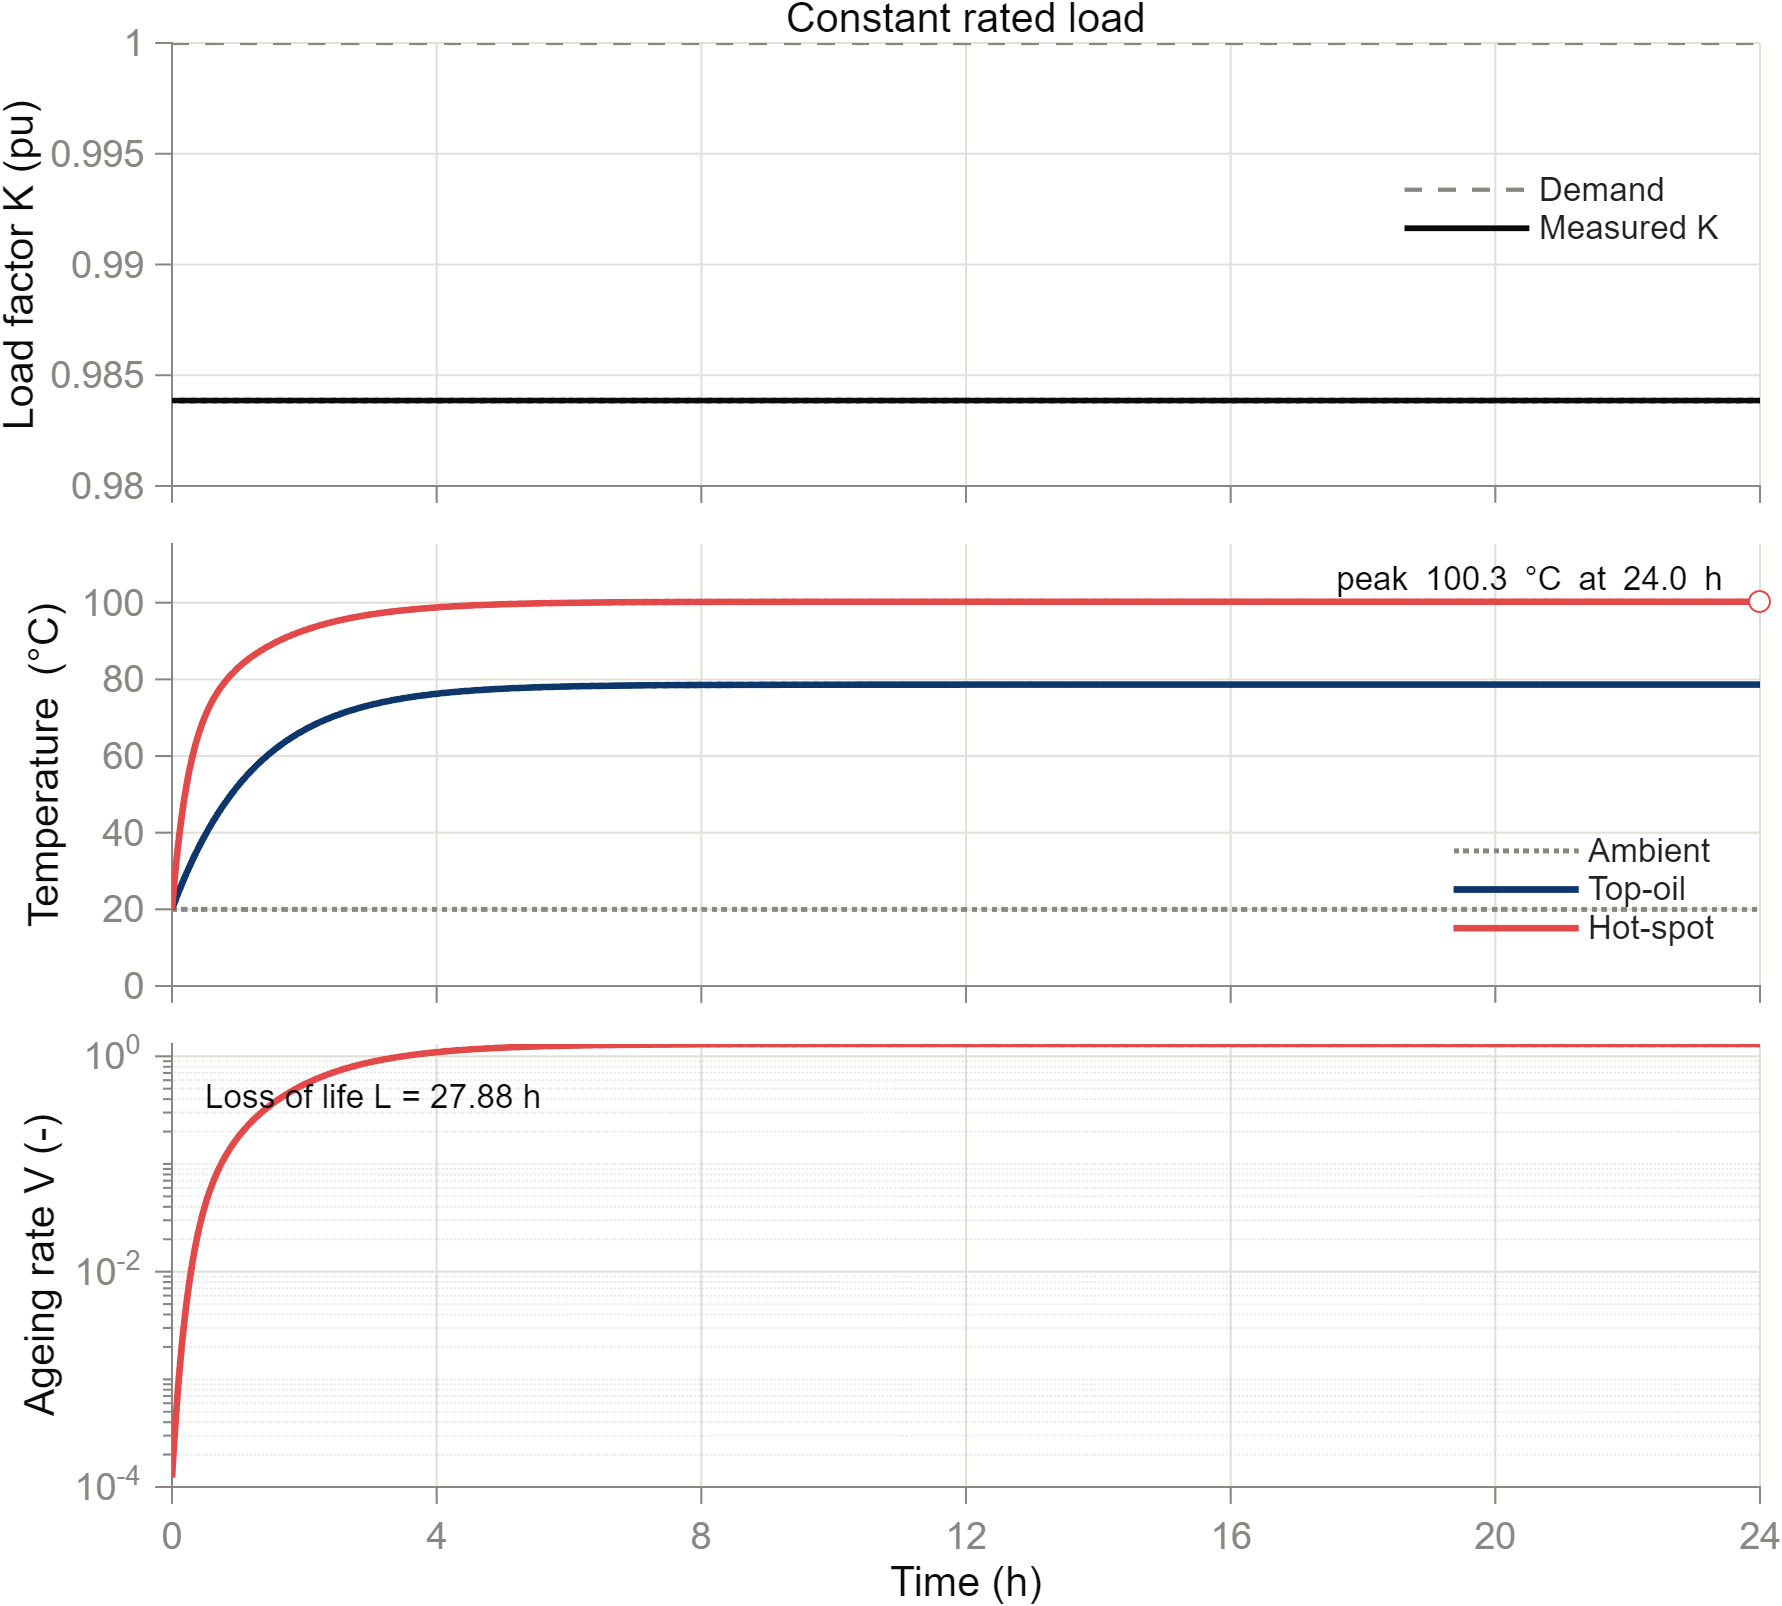

The table this chart was drawn from, first rows:
time_h, demand_pu, K_measured_pu, ambient_C, top_oil_C, hot_spot_C, ageing_rate_V
0, 1, 0.9839, 20, 20, 20, 0.0001221
0.118, 1, 0.9839, 20, 25.28, 40.49, 0.001303
0.2847, 1, 0.9839, 20, 31.94, 58.03, 0.009878
0.4513, 1, 0.9839, 20, 37.77, 68.23, 0.03211
0.618, 1, 0.9839, 20, 42.87, 74.65, 0.06735
0.7847, 1, 0.9839, 20, 47.34, 79.03, 0.1117
0.9513, 1, 0.9839, 20, 51.24, 82.26, 0.1622
1.118, 1, 0.9839, 20, 54.66, 84.79, 0.2174
1.285, 1, 0.9839, 20, 57.66, 86.86, 0.2761
1.451, 1, 0.9839, 20, 60.28, 88.6, 0.3377
1.618, 1, 0.9839, 20, 62.57, 90.09, 0.4011
1.785, 1, 0.9839, 20, 64.57, 91.38, 0.4655
1.951, 1, 0.9839, 20, 66.33, 92.5, 0.5297
2.118, 1, 0.9839, 20, 67.87, 93.47, 0.5928
2.285, 1, 0.9839, 20, 69.21, 94.32, 0.654
2.451, 1, 0.9839, 20, 70.39, 95.07, 0.7127
2.618, 1, 0.9839, 20, 71.42, 95.72, 0.7683
2.785, 1, 0.9839, 20, 72.32, 96.29, 0.8205
2.951, 1, 0.9839, 20, 73.11, 96.79, 0.8691
3.118, 1, 0.9839, 20, 73.8, 97.22, 0.914
3.285, 1, 0.9839, 20, 74.4, 97.6, 0.9551
3.451, 1, 0.9839, 20, 74.93, 97.94, 0.9927
3.618, 1, 0.9839, 20, 75.39, 98.23, 1.027
3.785, 1, 0.9839, 20, 75.8, 98.48, 1.058
3.951, 1, 0.9839, 20, 76.15, 98.71, 1.085
4.118, 1, 0.9839, 20, 76.46, 98.9, 1.11
4.285, 1, 0.9839, 20, 76.74, 99.07, 1.132
4.451, 1, 0.9839, 20, 76.97, 99.22, 1.152
4.618, 1, 0.9839, 20, 77.18, 99.36, 1.17
4.785, 1, 0.9839, 20, 77.36, 99.47, 1.185
4.94, 1, 0.9839, 20, 77.51, 99.56, 1.198
5.095, 1, 0.9839, 20, 77.64, 99.65, 1.21
5.261, 1, 0.9839, 20, 77.77, 99.73, 1.221
5.428, 1, 0.9839, 20, 77.88, 99.79, 1.23
5.595, 1, 0.9839, 20, 77.97, 99.85, 1.239
5.761, 1, 0.9839, 20, 78.05, 99.91, 1.246
5.928, 1, 0.9839, 20, 78.13, 99.95, 1.253
6.017, 1, 0.9839, 20, 78.16, 99.98, 1.256
6.183, 1, 0.9839, 20, 78.22, 100, 1.262
6.35, 1, 0.9839, 20, 78.27, 100, 1.267
6.517, 1, 0.9839, 20, 78.32, 100.1, 1.271
6.683, 1, 0.9839, 20, 78.36, 100.1, 1.274
6.85, 1, 0.9839, 20, 78.39, 100.1, 1.278
7.017, 1, 0.9839, 20, 78.42, 100.1, 1.281
7.183, 1, 0.9839, 20, 78.45, 100.2, 1.283
7.35, 1, 0.9839, 20, 78.47, 100.2, 1.285
7.517, 1, 0.9839, 20, 78.5, 100.2, 1.287
7.683, 1, 0.9839, 20, 78.51, 100.2, 1.289
7.85, 1, 0.9839, 20, 78.53, 100.2, 1.29
8.017, 1, 0.9839, 20, 78.54, 100.2, 1.292
8.183, 1, 0.9839, 20, 78.55, 100.2, 1.293
8.35, 1, 0.9839, 20, 78.56, 100.2, 1.294
8.517, 1, 0.9839, 20, 78.57, 100.2, 1.295
8.683, 1, 0.9839, 20, 78.58, 100.2, 1.295
8.85, 1, 0.9839, 20, 78.59, 100.2, 1.296
9.017, 1, 0.9839, 20, 78.6, 100.2, 1.297
9.183, 1, 0.9839, 20, 78.6, 100.3, 1.297
9.35, 1, 0.9839, 20, 78.61, 100.3, 1.298
9.517, 1, 0.9839, 20, 78.61, 100.3, 1.298
9.683, 1, 0.9839, 20, 78.61, 100.3, 1.298
... 86 more rows
